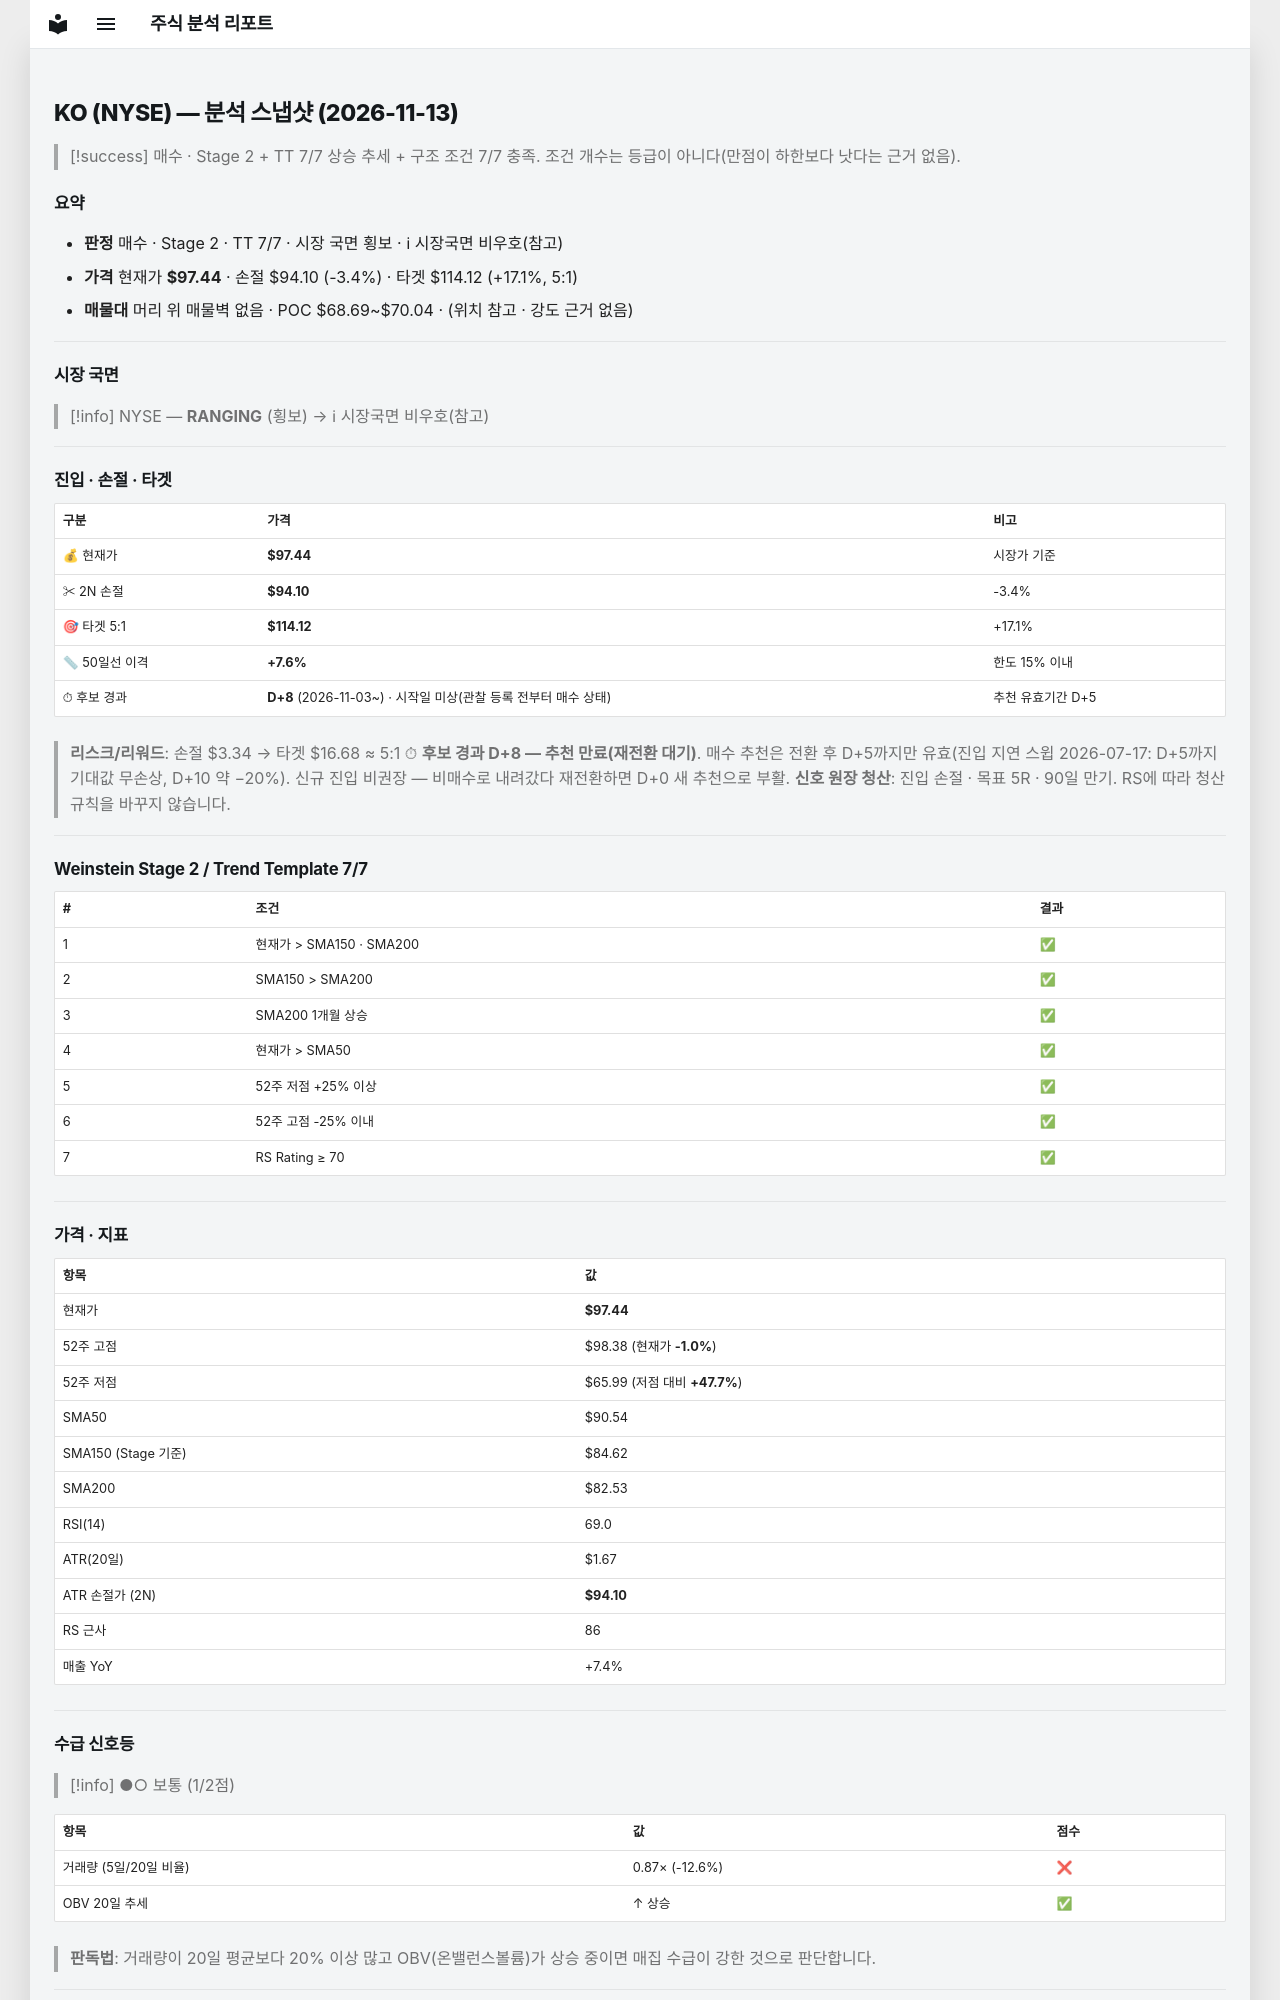

repository: soloandco/stock-reports · page: snapshots/KO-2026-11-13/index.html · generator: mkdocs

---
type: analysis-snapshot
title: KO 분석 스냅샷
ticker: KO
market: NYSE
created: 2026-11-13
updated: 2026-11-13
bar-date: 2026-11-12
verdict: 매수후보
sma50-gap-pct: 7.6
candidate-days: 8
candidate-since: 2026-11-03
candidate-start-unknown: true
weekly-position: 신고가영역
stage: 2
trend-template-score: 7
tt-max: 7
ma-set: sma-50-150-200
price: 97.44000244140625
stop-price: 94.10415128911797
market-regime: RANGING
supply-demand-score: 1/2
supply-demand-label: 보통
status: tracking
tags:
  - stock-agent
  - watchlist
  - KO
  - analysis
related:
  - "[[analysis-template]]"
---

# KO (NYSE) — 분석 스냅샷 (2026-11-13)

> [!success] 매수 · Stage 2 + TT 7/7
> 상승 추세 + 구조 조건 7/7 충족. 조건 개수는 등급이 아니다(만점이 하한보다 낫다는 근거 없음).

## 요약

- **판정** 매수 · Stage 2 · TT 7/7 · 시장 국면 횡보 · ℹ 시장국면 비우호(참고)
- **가격** 현재가 **$97.44** · 손절 $94.10 (-3.4%) · 타겟 $114.12 (+17.1%, 5:1)
- **매물대** 머리 위 매물벽 없음 · POC $68.69~$70.04 · (위치 참고 · 강도 근거 없음)

---

## 시장 국면

> [!info] NYSE — **RANGING** (횡보) → ℹ 시장국면 비우호(참고)

---

## 진입 · 손절 · 타겟

| 구분 | 가격 | 비고 |
|------|------|------|
| 💰 현재가 | **$97.44** | 시장가 기준 |
| ✂ 2N 손절 | **$94.10** | -3.4% |
| 🎯 타겟 5:1 | **$114.12** | +17.1% |
| 📏 50일선 이격 | **+7.6%** | 한도 15% 이내 |
| ⏱ 후보 경과 | **D+8** (2026-11-03~) · 시작일 미상(관찰 등록 전부터 매수 상태) | 추천 유효기간 D+5 |

> **리스크/리워드**: 손절 $3.34 → 타겟 $16.68 ≈ 5:1
> ⏱ **후보 경과 D+8 — 추천 만료(재전환 대기)**. 매수 추천은 전환 후 D+5까지만 유효(진입 지연 스윕 2026-07-17: D+5까지 기대값 무손상, D+10 약 −20%). 신규 진입 비권장 — 비매수로 내려갔다 재전환하면 D+0 새 추천으로 부활.
> **신호 원장 청산**: 진입 손절 · 목표 5R · 90일 만기. RS에 따라 청산 규칙을 바꾸지 않습니다.

---

## Weinstein Stage 2 / Trend Template 7/7

| # | 조건 | 결과 |
|---|------|------|
| 1 | 현재가 > SMA150 · SMA200 | ✅ |
| 2 | SMA150 > SMA200 | ✅ |
| 3 | SMA200 1개월 상승 | ✅ |
| 4 | 현재가 > SMA50 | ✅ |
| 5 | 52주 저점 +25% 이상 | ✅ |
| 6 | 52주 고점 -25% 이내 | ✅ |
| 7 | RS Rating ≥ 70 | ✅ |

---

## 가격 · 지표

| 항목 | 값 |
|------|---|
| 현재가 | **$97.44** |
| 52주 고점 | $98.38 (현재가 **-1.0%**) |
| 52주 저점 | $65.99 (저점 대비 **+47.7%**) |
| SMA50 | $90.54 |
| SMA150 (Stage 기준) | $84.62 |
| SMA200 | $82.53 |
| RSI(14) | 69.0 |
| ATR(20일) | $1.67 |
| ATR 손절가 (2N) | **$94.10** |
| RS 근사 | 86 |
| 매출 YoY | +7.4% |

---
## 수급 신호등

> [!info] ●○ 보통 (1/2점)

| 항목 | 값 | 점수 |
|------|------|------|
| 거래량 (5일/20일 비율) | 0.87× (-12.6%) | ❌ |
| OBV 20일 추세 | ↑ 상승 | ✅ |

> **판독법**: 거래량이 20일 평균보다 20% 이상 많고 OBV(온밸런스볼륨)가 상승 중이면 매집 수급이 강한 것으로 판단합니다.

---
